The GitHub repository shihabpk99/AI-Powered-Crop-Disease-Detection-System contains a labelled image folder "MasterDataset" with 14 categories: potato bacterial disease, potato fungal disease, potato healthy, potato late blight, rice blast, rice brown spot, rice healthy, rice sheath blight, rice tungro virus, wheat black point, wheat blast, wheat fusarium foot rot, wheat healthy, wheat leaf blight. Examples follow, each with its label.

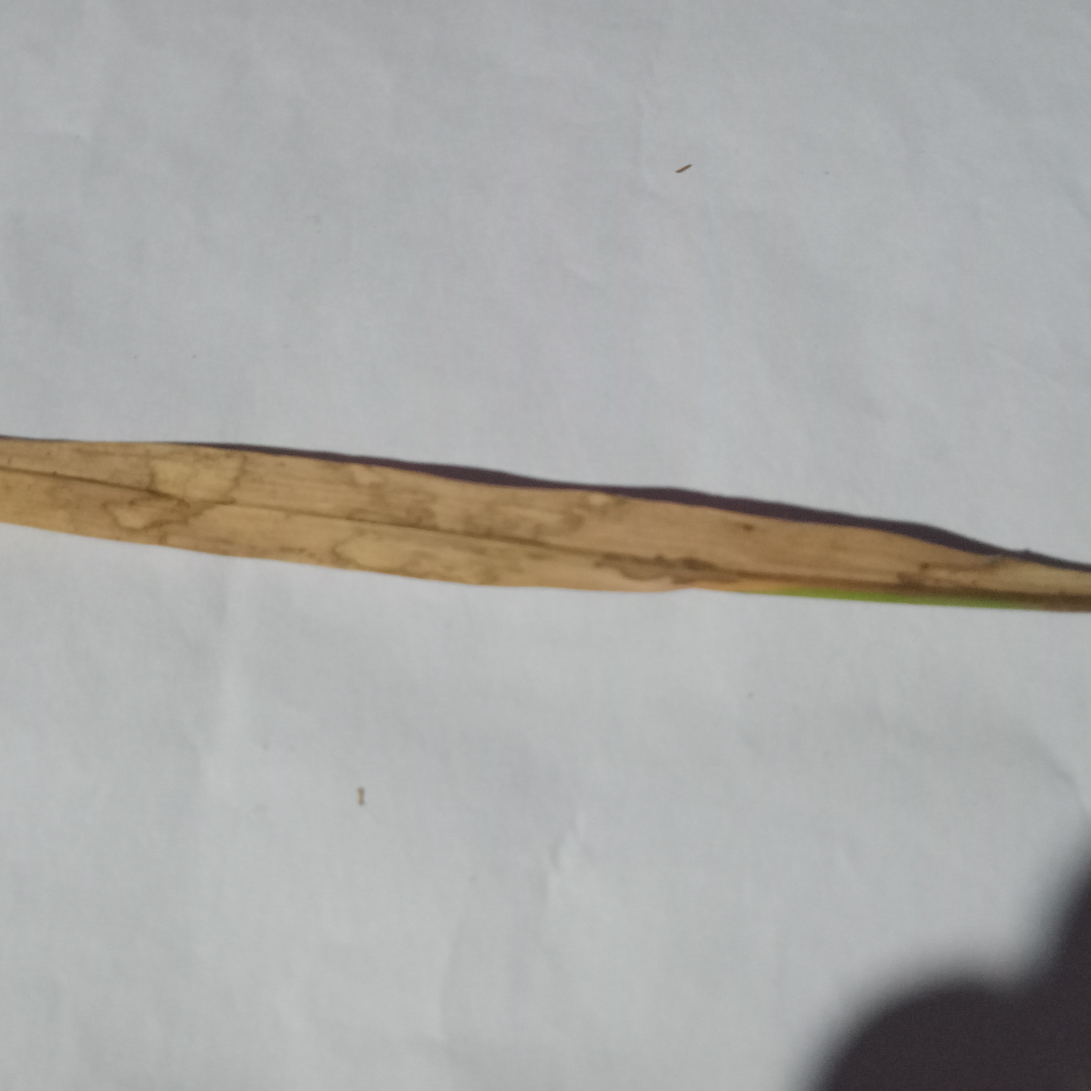
Label: rice blast

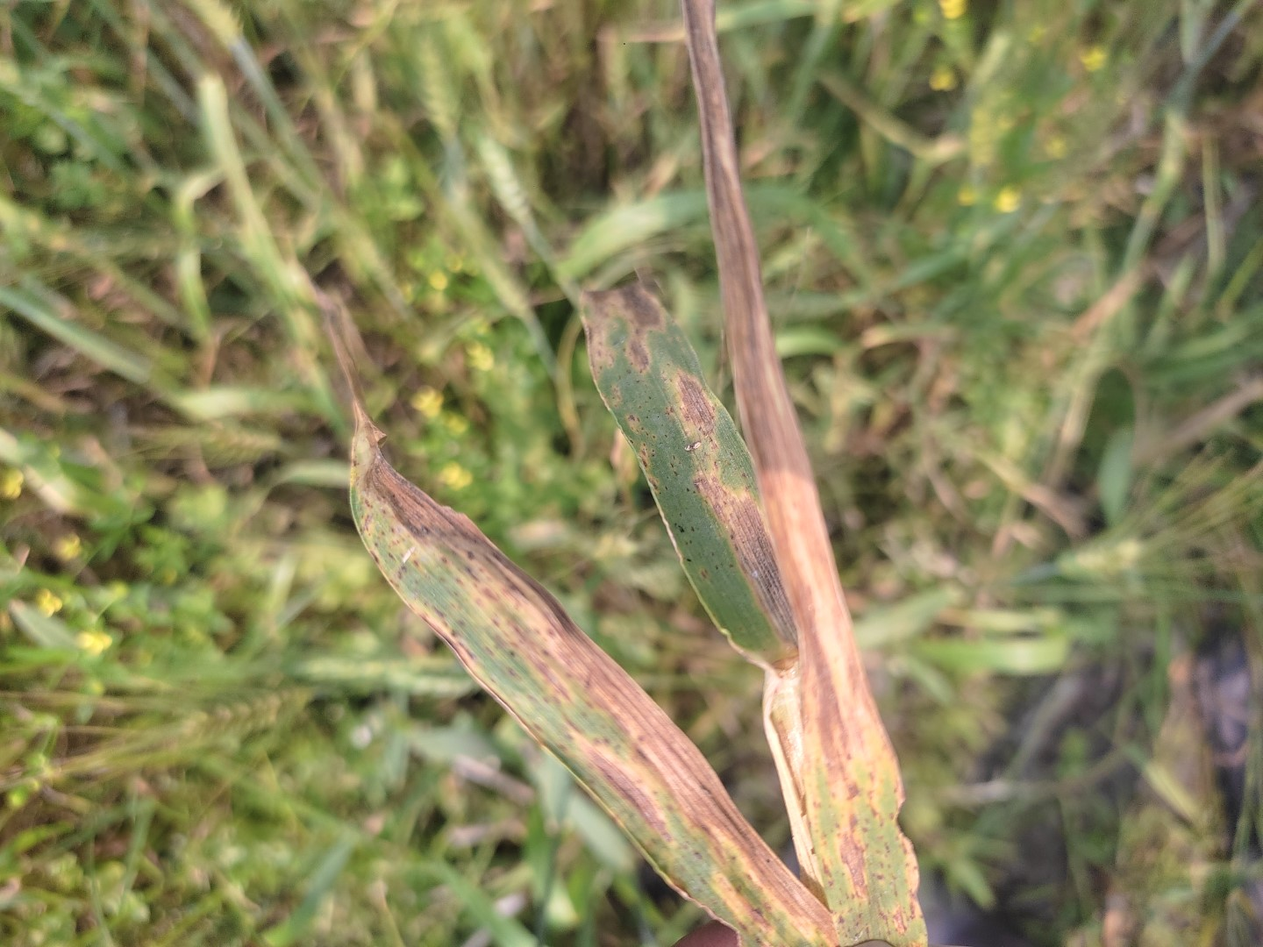
Label: wheat leaf blight

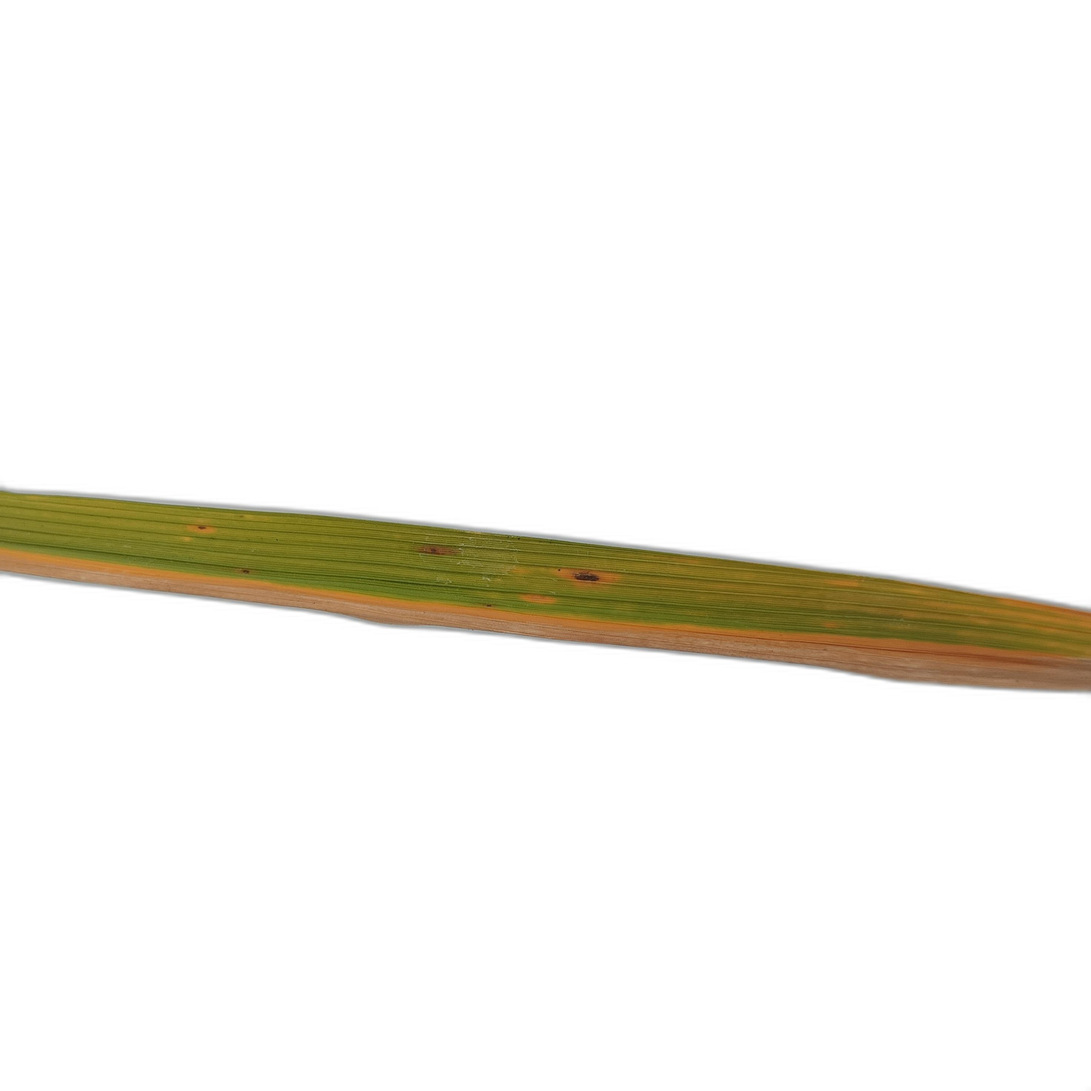
Label: rice tungro virus

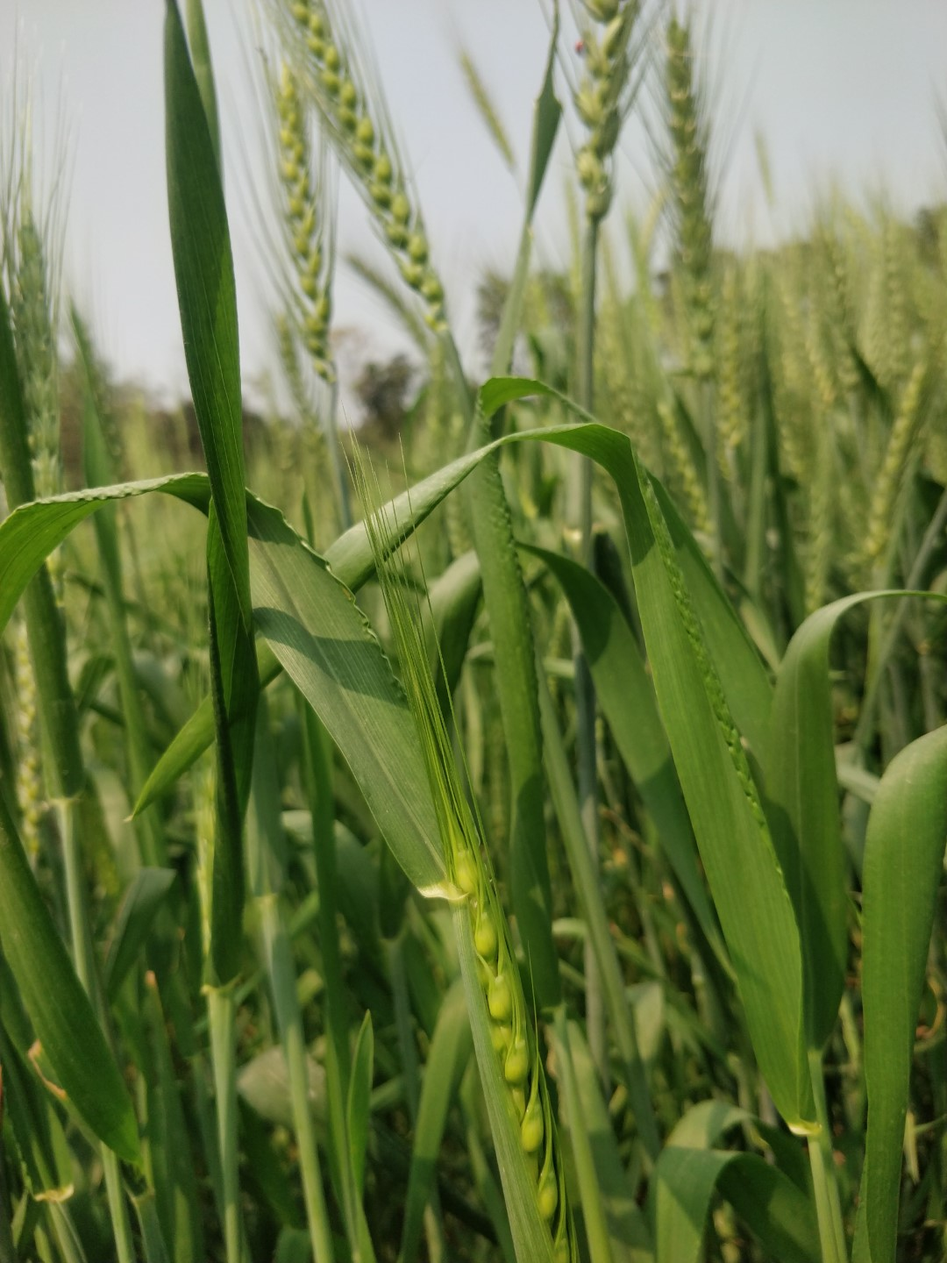
Label: wheat healthy

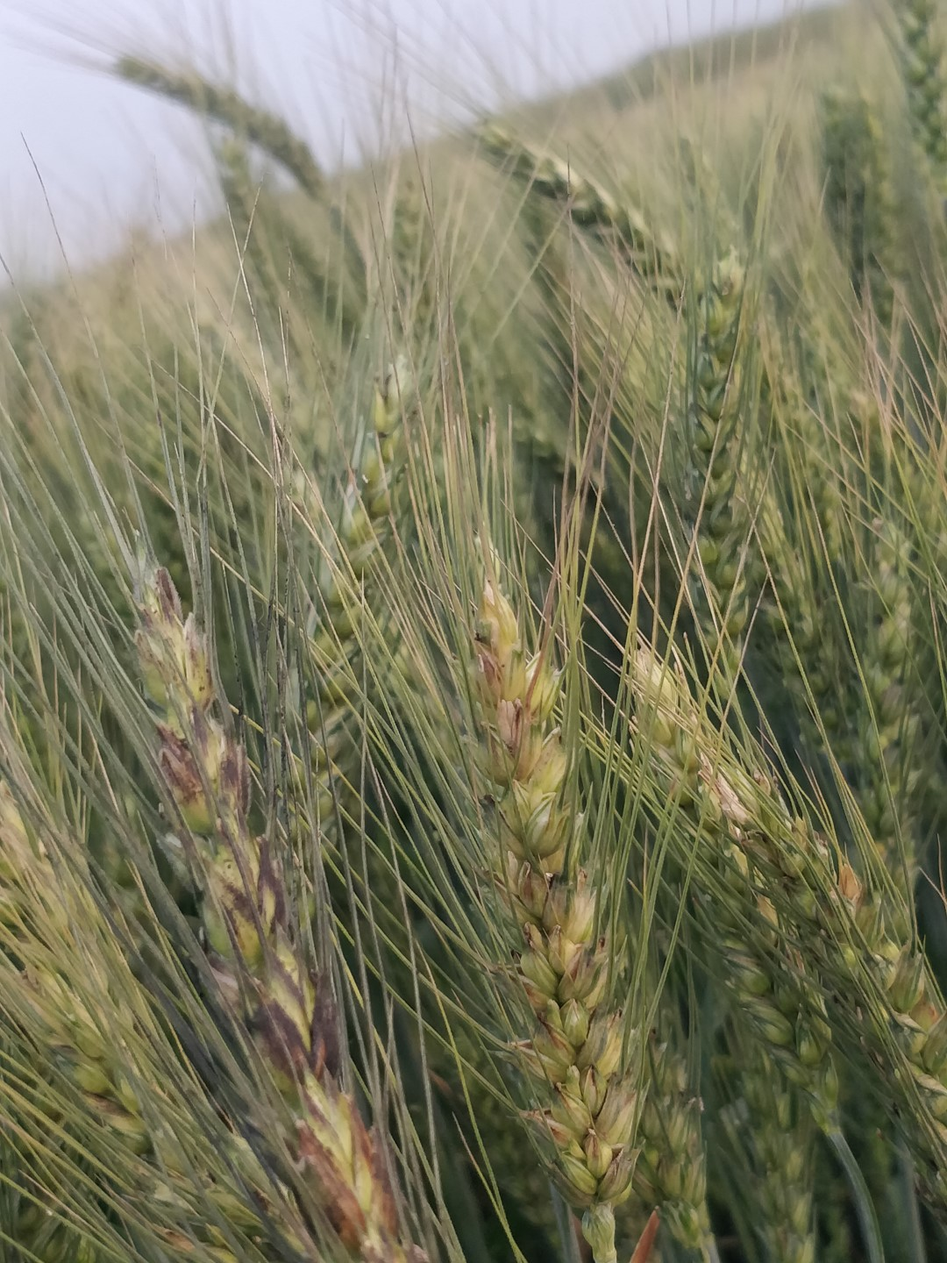
Label: wheat black point

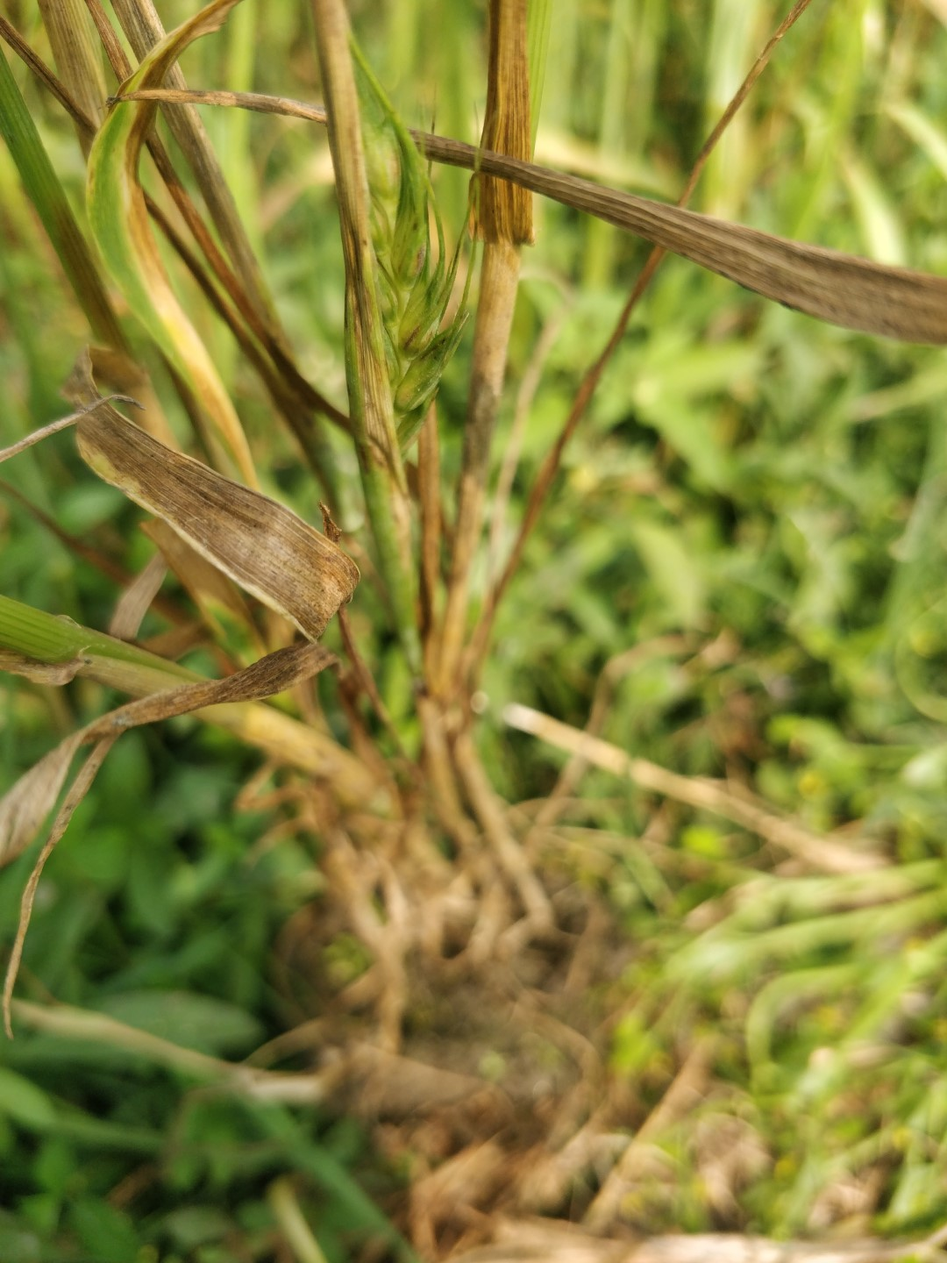
Label: wheat fusarium foot rot
